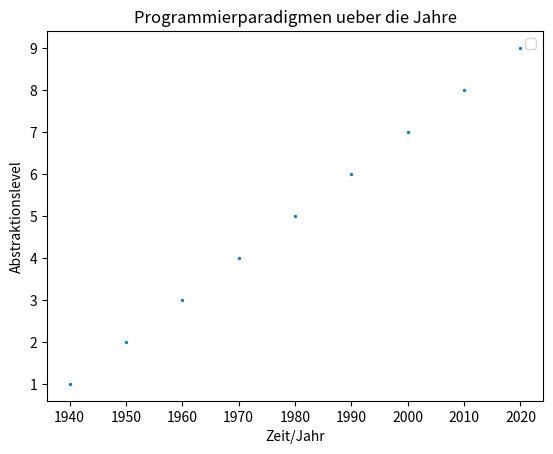

Python code for this plot:
import matplotlib.pyplot as plt

x = [1940, 1950, 1960, 1970, 1980, 1990, 2000, 2010, 2020]
y = [1, 2, 3, 4, 5, 6, 7, 8, 9]
plt.scatter(x, y, s=2)
plt.xlabel('Zeit/Jahr')
plt.ylabel('Abstraktionslevel')
plt.title("Programmierparadigmen ueber die Jahre")

plt.legend()

plt.show()
